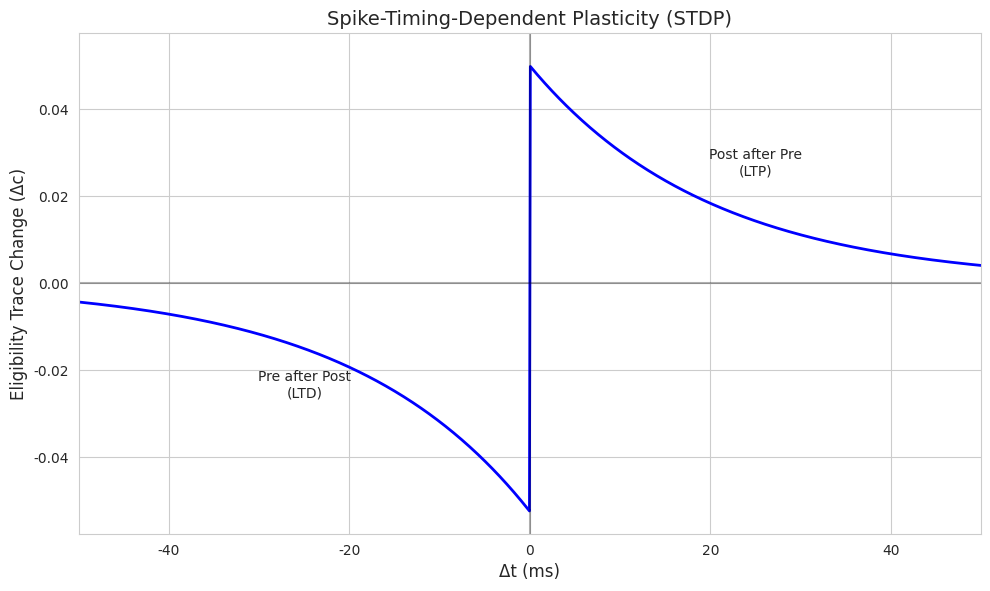

This chart was generated by the following Python code:
import numpy as np
import seaborn as sns
import matplotlib.pyplot as plt


# Parameters
ms = 0.001  # Convert ms to seconds for calculations
taupre = 20 * ms
taupost = taupre
gmax = 0.5
max_strength = 1
dApre = 0.1
dApost = -dApre * taupre / taupost * 1.05
dApost *= gmax
dApre *= gmax
tauc = 25*ms

# Time window for simulation
dt = 0.1 * ms  # simulation time step
t_window = np.arange(-100 * ms, 100 * ms, dt)


def compute_weight_change(delta_t):
    """Compute weight change for a given time difference between pre and post spikes"""
    if delta_t > 0:  # Post after Pre
        # Pre spike at t=0, Post spike at t=delta_t
        Apre = dApre * np.exp(-delta_t / taupre)
        weight_change = Apre
    else:  # Pre after Post
        # Post spike at t=0, Pre spike at t=-delta_t
        Apost = dApost * np.exp(delta_t/taupost)
        weight_change = Apost

    return weight_change


# Calculate weight changes for different time differences
delta_ts = np.linspace(-50 * ms, 50 * ms, 1000)
weight_changes = [compute_weight_change(dt) for dt in delta_ts]

# Create the plot
plt.figure(figsize=(10, 6), dpi=200)
sns.set_style("whitegrid")

# Plot the STDP curve
plt.plot(delta_ts / ms, weight_changes, 'b-', linewidth=2)

# Add horizontal and vertical lines at zero
plt.axhline(y=0, color='k', linestyle='-', alpha=0.3)
plt.axvline(x=0, color='k', linestyle='-', alpha=0.3)

# Customize the plot
plt.xlabel('Δt (ms)', fontsize=12)
plt.ylabel('Eligibility Trace Change (Δc)', fontsize=12)
plt.title('Spike-Timing-Dependent Plasticity (STDP)', fontsize=14)

# Add text annotations explaining the timing
plt.text(25, max(weight_changes) / 2, 'Post after Pre\n(LTP)', horizontalalignment='center')
plt.text(-25, min(weight_changes) / 2, 'Pre after Post\n(LTD)', horizontalalignment='center')

# Set reasonable axis limits
plt.xlim(-50, 50)
y_max = max(abs(min(weight_changes)), abs(max(weight_changes)))
plt.ylim(-y_max * 1.1, y_max * 1.1)

# Show the plot
plt.tight_layout()
plt.savefig('stdp.png')
